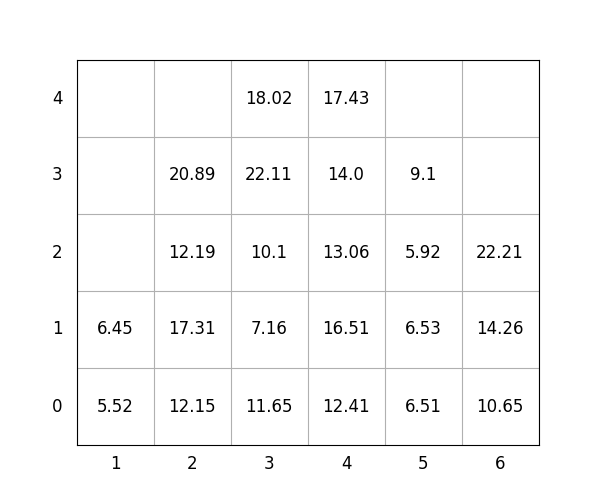

The table this chart was drawn from, first rows:
idx, loc_x, loc_y, loc_z, weight, group, score, seq, reloc, size(ft)
1, 4, 0, 0, 12.41, 1, 112.4, 1, 0, 20
2, 6, 0, 0, 10.65, 2, 210.7, 2, 0, 20
3, 2, 0, 0, 12.15, 0, 12.15, 3, 0, 20
4, 4, 0, 1, 16.51, 1, 116.5, 4, 0, 20
5, 3, 0, 0, 11.65, 0, 11.65, 5, 0, 20
6, 2, 0, 1, 17.31, 0, 17.31, 6, 0, 20
7, 6, 0, 1, 14.26, 2, 214.3, 7, 0, 20
8, 3, 0, 1, 7.16, 1, 107.2, 8, 0, 20
9, 3, 0, 2, 10.1, 1, 110.1, 9, 0, 20
10, 1, 0, 0, 5.52, 0, 5.52, 10, 0, 20
11, 4, 0, 2, 13.06, 2, 213.1, 11, 0, 20
12, 2, 0, 2, 12.19, 1, 112.2, 12, 0, 20
13, 6, 0, 2, 22.21, 3, 322.2, 13, 0, 20
14, 3, 0, 3, 22.11, 1, 122.1, 14, 0, 20
15, 3, 0, 4, 18.02, 3, 318, 15, 0, 20
16, 5, 0, 0, 6.51, 0, 6.51, 16, 0, 20
17, 4, 0, 3, 14.0, 2, 214.0, 17, 0, 20
18, 5, 0, 1, 6.53, 2, 206.5, 18, 1.0, 20
19, 4, 0, 4, 17.43, 3, 317.4, 19, 0, 20
20, 5, 0, 2, 5.92, 2, 205.9, 20, 1.0, 20
21, 2, 0, 3, 20.89, 1, 120.9, 21, 0, 20
22, 5, 0, 3, 9.1, 1, 109.1, 22, 1, 20
23, 1, 0, 1, 6.45, 0, 6.45, 23, 0, 20
